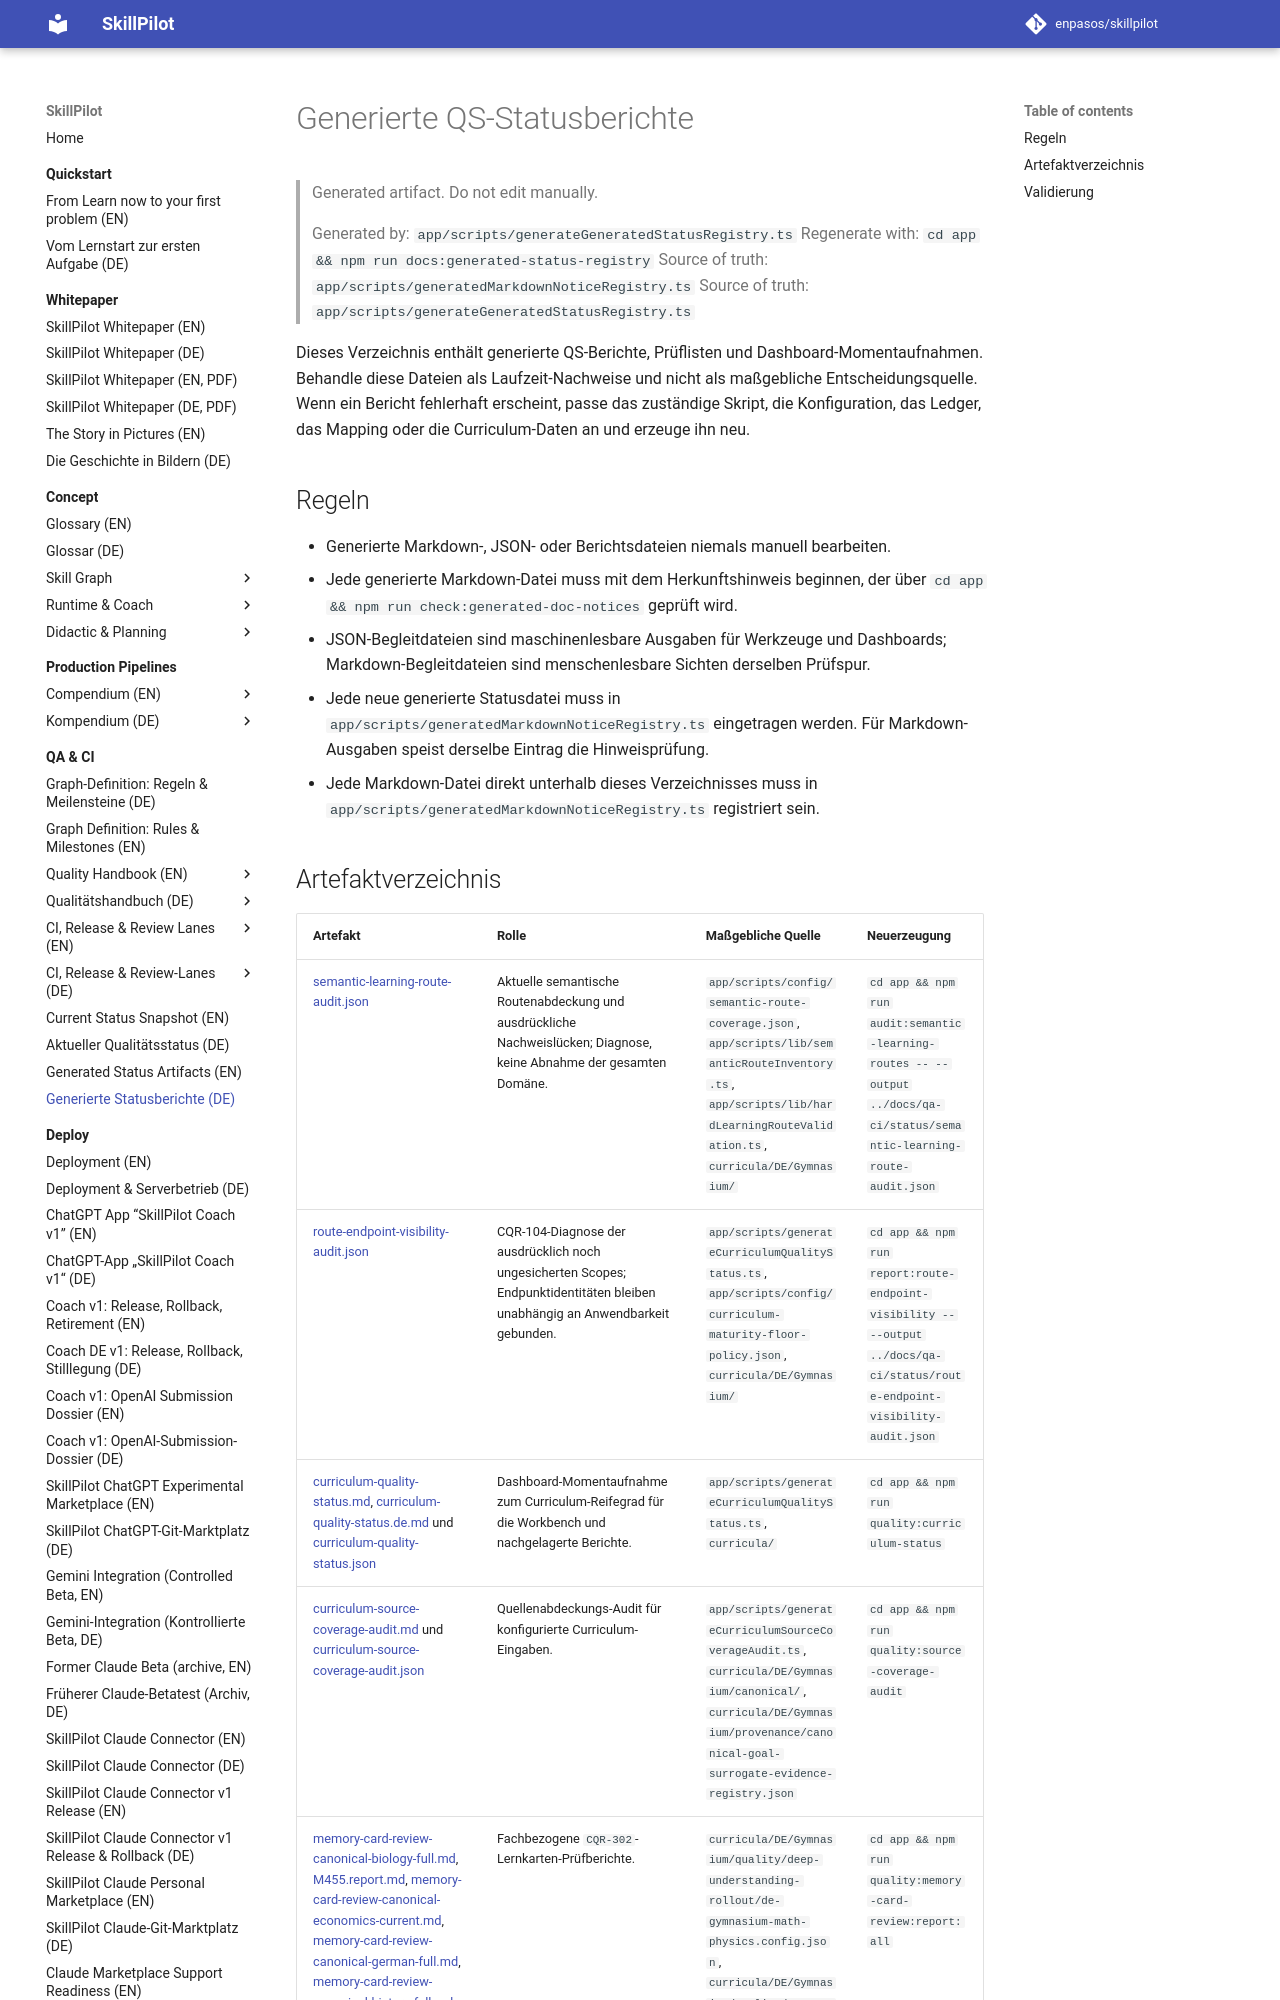

repository: enpasos/skillpilot · page: qa-ci/status/README.de/index.html · generator: mkdocs

# Generierte QS-Statusberichte

> Generated artifact. Do not edit manually.
>
> Generated by: `app/scripts/generateGeneratedStatusRegistry.ts`
> Regenerate with: `cd app && npm run docs:generated-status-registry`
> Source of truth: `app/scripts/generatedMarkdownNoticeRegistry.ts`
> Source of truth: `app/scripts/generateGeneratedStatusRegistry.ts`

Dieses Verzeichnis enthält generierte QS-Berichte, Prüflisten und Dashboard-Momentaufnahmen. Behandle diese Dateien als Laufzeit-Nachweise und nicht als maßgebliche Entscheidungsquelle. Wenn ein Bericht fehlerhaft erscheint, passe das zuständige Skript, die Konfiguration, das Ledger, das Mapping oder die Curriculum-Daten an und erzeuge ihn neu.

## Regeln

- Generierte Markdown-, JSON- oder Berichtsdateien niemals manuell bearbeiten.
- Jede generierte Markdown-Datei muss mit dem Herkunftshinweis beginnen, der über `cd app && npm run check:generated-doc-notices` geprüft wird.
- JSON-Begleitdateien sind maschinenlesbare Ausgaben für Werkzeuge und Dashboards; Markdown-Begleitdateien sind menschenlesbare Sichten derselben Prüfspur.
- Jede neue generierte Statusdatei muss in `app/scripts/generatedMarkdownNoticeRegistry.ts` eingetragen werden. Für Markdown-Ausgaben speist derselbe Eintrag die Hinweisprüfung.
- Jede Markdown-Datei direkt unterhalb dieses Verzeichnisses muss in `app/scripts/generatedMarkdownNoticeRegistry.ts` registriert sein.
